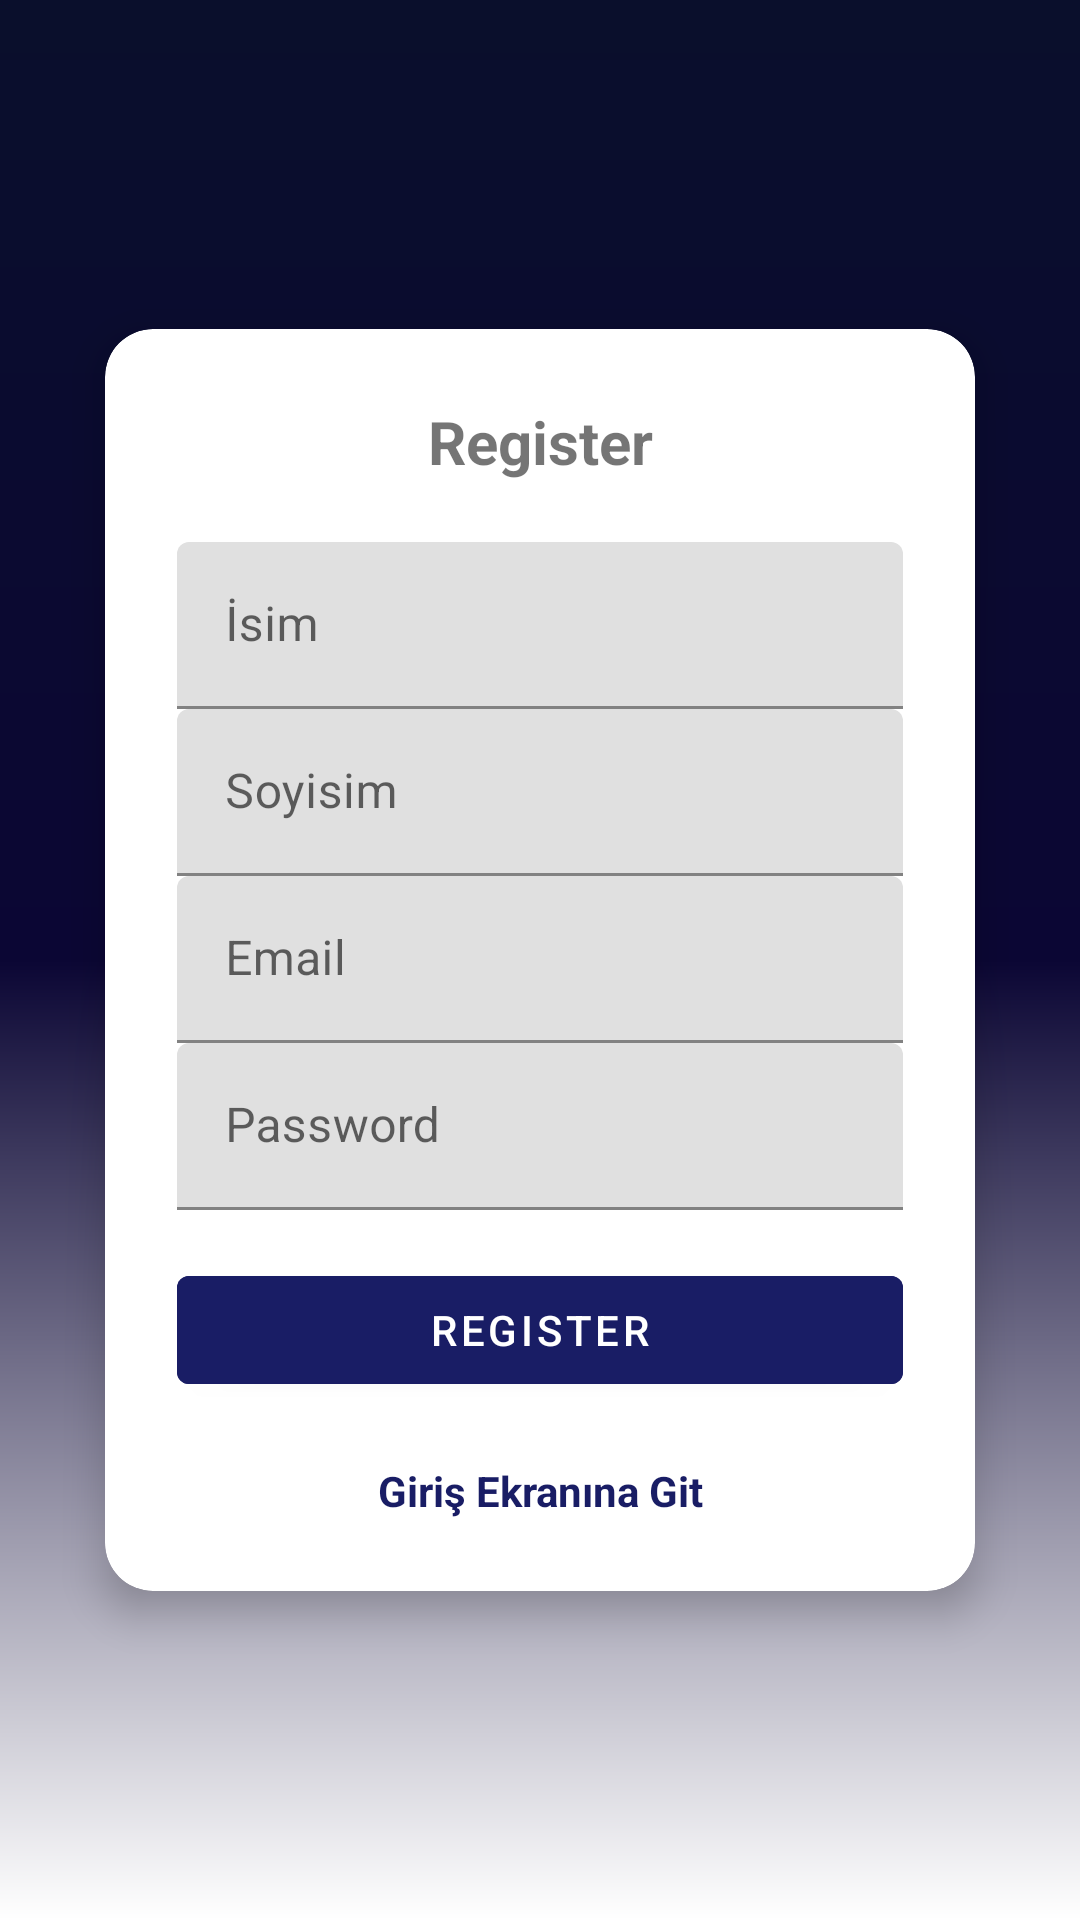

Layout XML and referenced resources for this Android screen:
<!-- AndroidManifest.xml: activity theme Theme.MovieApp.NoActionBar -->
<!-- res/layout/activity_register.xml -->
<?xml version="1.0" encoding="utf-8"?>
<LinearLayout xmlns:android="http://schemas.android.com/apk/res/android"
    xmlns:app="http://schemas.android.com/apk/res-auto"
    xmlns:tools="http://schemas.android.com/tools"
    android:id="@+id/main"
    android:orientation="vertical"
    android:gravity="center"
    android:layout_width="match_parent"
    android:layout_height="match_parent"
    android:padding="15dp"
    android:background="@drawable/gradient_background"
    tools:context=".Activities.RegisterActivity">

    
    <androidx.cardview.widget.CardView
        android:layout_width="match_parent"
        android:layout_height="wrap_content"
        android:layout_margin="20dp"
        app:cardCornerRadius="16dp"
        app:cardElevation="8dp"
        android:background="@android:color/white">

        <LinearLayout
            android:layout_width="match_parent"
            android:layout_height="wrap_content"
            android:padding="24dp"
            android:orientation="vertical"
            android:gravity="center">

            <TextView
                android:id="@+id/registerTxt"
                android:text="@string/register"
                android:textSize="20sp"
                android:textStyle="bold"
                android:gravity="center"
                android:layout_marginBottom="20dp"
                android:layout_width="match_parent"
                android:layout_height="wrap_content"/>

            
            <com.google.android.material.textfield.TextInputLayout
                android:layout_width="match_parent"
                android:layout_height="wrap_content">
                <com.google.android.material.textfield.TextInputEditText
                    android:id="@+id/nameTxt"
                    android:hint="İsim"
                    android:layout_width="match_parent"
                    android:layout_height="wrap_content"/>
            </com.google.android.material.textfield.TextInputLayout>

            
            <com.google.android.material.textfield.TextInputLayout
                android:layout_width="match_parent"
                android:layout_height="wrap_content">
                <com.google.android.material.textfield.TextInputEditText
                    android:id="@+id/surnameTxt"
                    android:hint="Soyisim"
                    android:layout_width="match_parent"
                    android:layout_height="wrap_content"/>
            </com.google.android.material.textfield.TextInputLayout>

            <com.google.android.material.textfield.TextInputLayout
                android:layout_width="match_parent"
                android:layout_height="wrap_content">
                <com.google.android.material.textfield.TextInputEditText
                    android:id="@+id/emailTxt"
                    android:hint="@string/email"
                    android:layout_width="match_parent"
                    android:layout_height="wrap_content"/>
            </com.google.android.material.textfield.TextInputLayout>

            <com.google.android.material.textfield.TextInputLayout
                android:layout_width="match_parent"
                android:layout_height="wrap_content">
                <com.google.android.material.textfield.TextInputEditText
                    android:id="@+id/passwordTxt"
                    android:hint="@string/password"
                    android:inputType="textPassword"
                    android:layout_width="match_parent"
                    android:layout_height="wrap_content"/>
            </com.google.android.material.textfield.TextInputLayout>

            <ProgressBar
                android:id="@+id/progressBar"
                android:visibility="gone"
                android:layout_width="wrap_content"
                android:layout_height="wrap_content"
                android:layout_marginTop="10dp"/>

            <Button
                android:id="@+id/btn_register"
                android:text="@string/register"
                android:layout_width="match_parent"
                android:layout_height="wrap_content"
                android:backgroundTint="#191D65"
                android:textColor="@android:color/white"
                android:layout_marginTop="16dp"/>

            <TextView
                android:id="@+id/loginNow"
                android:text="Giriş Ekranına Git"
                android:textStyle="bold"
                android:gravity="center"
                android:textColor="#191D65"
                android:layout_marginTop="20dp"
                android:layout_width="wrap_content"
                android:layout_height="wrap_content"/>

        </LinearLayout>

    </androidx.cardview.widget.CardView>

</LinearLayout>
<!-- resources referenced by this layout -->
<resources>
  <!-- drawable gradient_background (drawable) -->
  <?xml version="1.0" encoding="utf-8"?>
  <layer-list xmlns:android="http://schemas.android.com/apk/res/android">
      <item>
          <shape android:shape="rectangle">
              <gradient
                  android:angle="270"
                  android:type="linear"
                  android:startColor="#0A0F2C"
                  android:centerColor="#0B0634"
                  android:endColor="#FFFFFF"
                  android:gradientRadius="100"/>
          </shape>
      </item>
  </layer-list>
  <string name="email">Email</string>
  <string name="password">Password</string>
  <string name="register">Register</string>
  <style name="Theme.MovieApp.NoActionBar" parent="Theme.MovieApp">
          <item name="windowActionBar">false</item>
          <item name="windowNoTitle">true</item>
          <item name="android:windowTranslucentStatus">true</item>
          <item name="android:windowTranslucentNavigation">true</item>
      </style>
  <style name="Theme.MovieApp" parent="Theme.MaterialComponents.DayNight.DarkActionBar">
          
          <item name="colorPrimary">@color/red</item>
          <item name="colorPrimaryVariant">@color/red</item>
          <item name="colorOnPrimary">@color/white</item>
          
          <item name="colorSecondary">@color/teal_200</item>
          <item name="colorSecondaryVariant">@color/teal_700</item>
          <item name="colorOnSecondary">@color/black</item>
          
          <item name="android:statusBarColor">@android:color/transparent</item>
          
      </style>
  <color name="red">#FFD32F2F</color>
  <color name="white">#FFFFFFFF</color>
  <color name="teal_200">#FF03DAC5</color>
  <color name="teal_700">#FF018786</color>
  <color name="black">#FF000000</color>
</resources>
